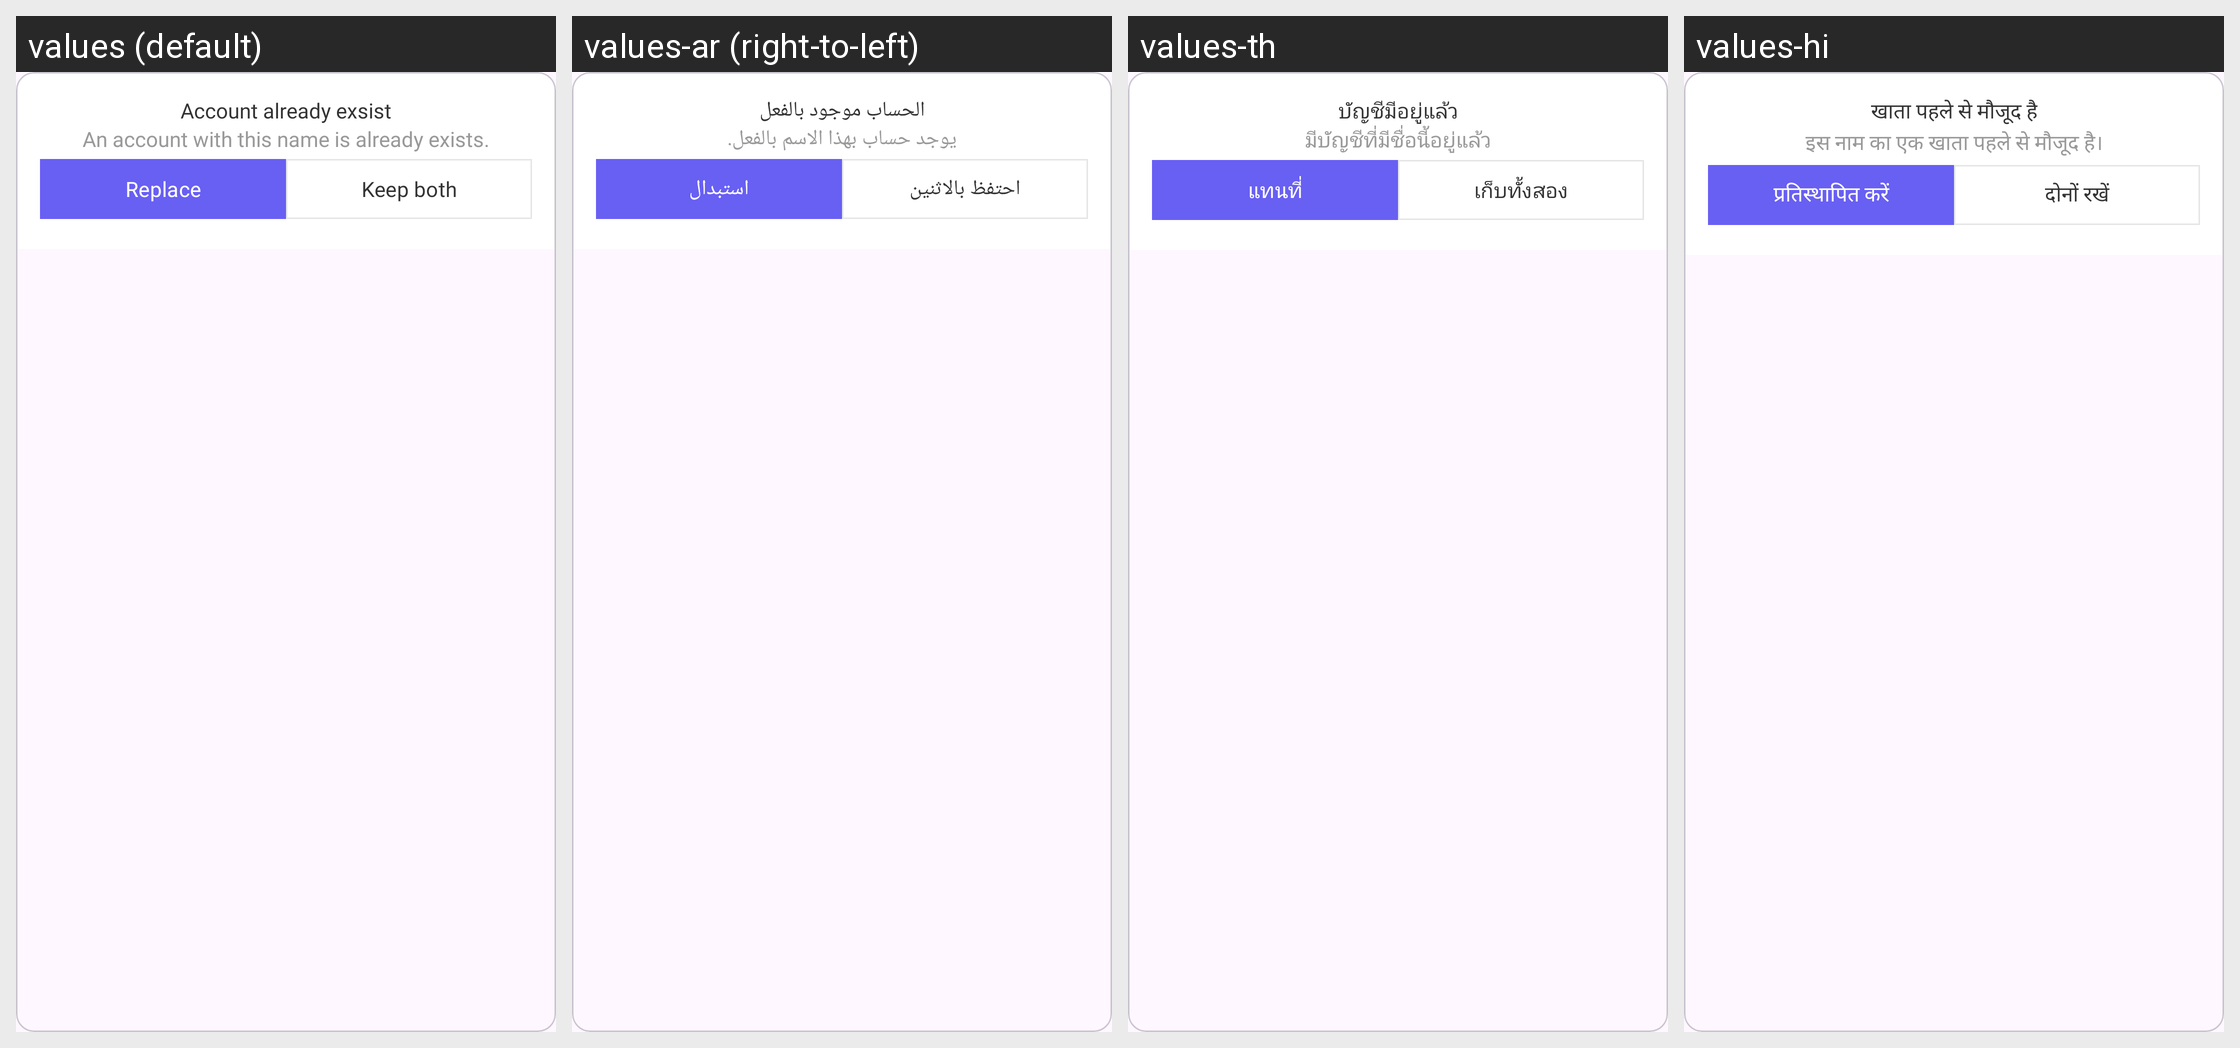

Locale-by-locale string values for the Android screen shown in this grid:
Android screen res/layout/dialog_replace_account.xml rendered under 4 locales, left to right: values (default), values-ar (right-to-left), values-th, values-hi. Device: Nexus 5 (rendered at 1080×1920; each locale shown at half size, 540×960, under a caption strip naming it); theme Theme.Authenticator.
Other locales in the repository, not shown: values-af, values-cs, values-da, values-de, values-el, values-es, values-fa, values-in, values-it, values-ja, values-ko, values-ms, values-nl, values-no, values-pt, values-ru, values-tr, values-vi, values-zh.
Strings drawn on this screen, with the default value and each locale's value (text and hints the layout hard-codes, and strings that could not be matched under every locale, appear in the picture but are not listed):

account_already_exsist
  values: Account already exsist
  values-ar: الحساب موجود بالفعل
  values-th: บัญชีมีอยู่แล้ว
  values-hi: खाता पहले से मौजूद है

do_you_want_replace
  values: An account with this name is already exists.
  values-ar: يوجد حساب بهذا الاسم بالفعل.
  values-th: มีบัญชีที่มีชื่อนี้อยู่แล้ว
  values-hi: इस नाम का एक खाता पहले से मौजूद है।

replace
  values: Replace
  values-ar: استبدال
  values-th: แทนที่
  values-hi: प्रतिस्थापित करें

keep
  values: Keep both
  values-ar: احتفظ بالاثنين
  values-th: เก็บทั้งสอง
  values-hi: दोनों रखें
